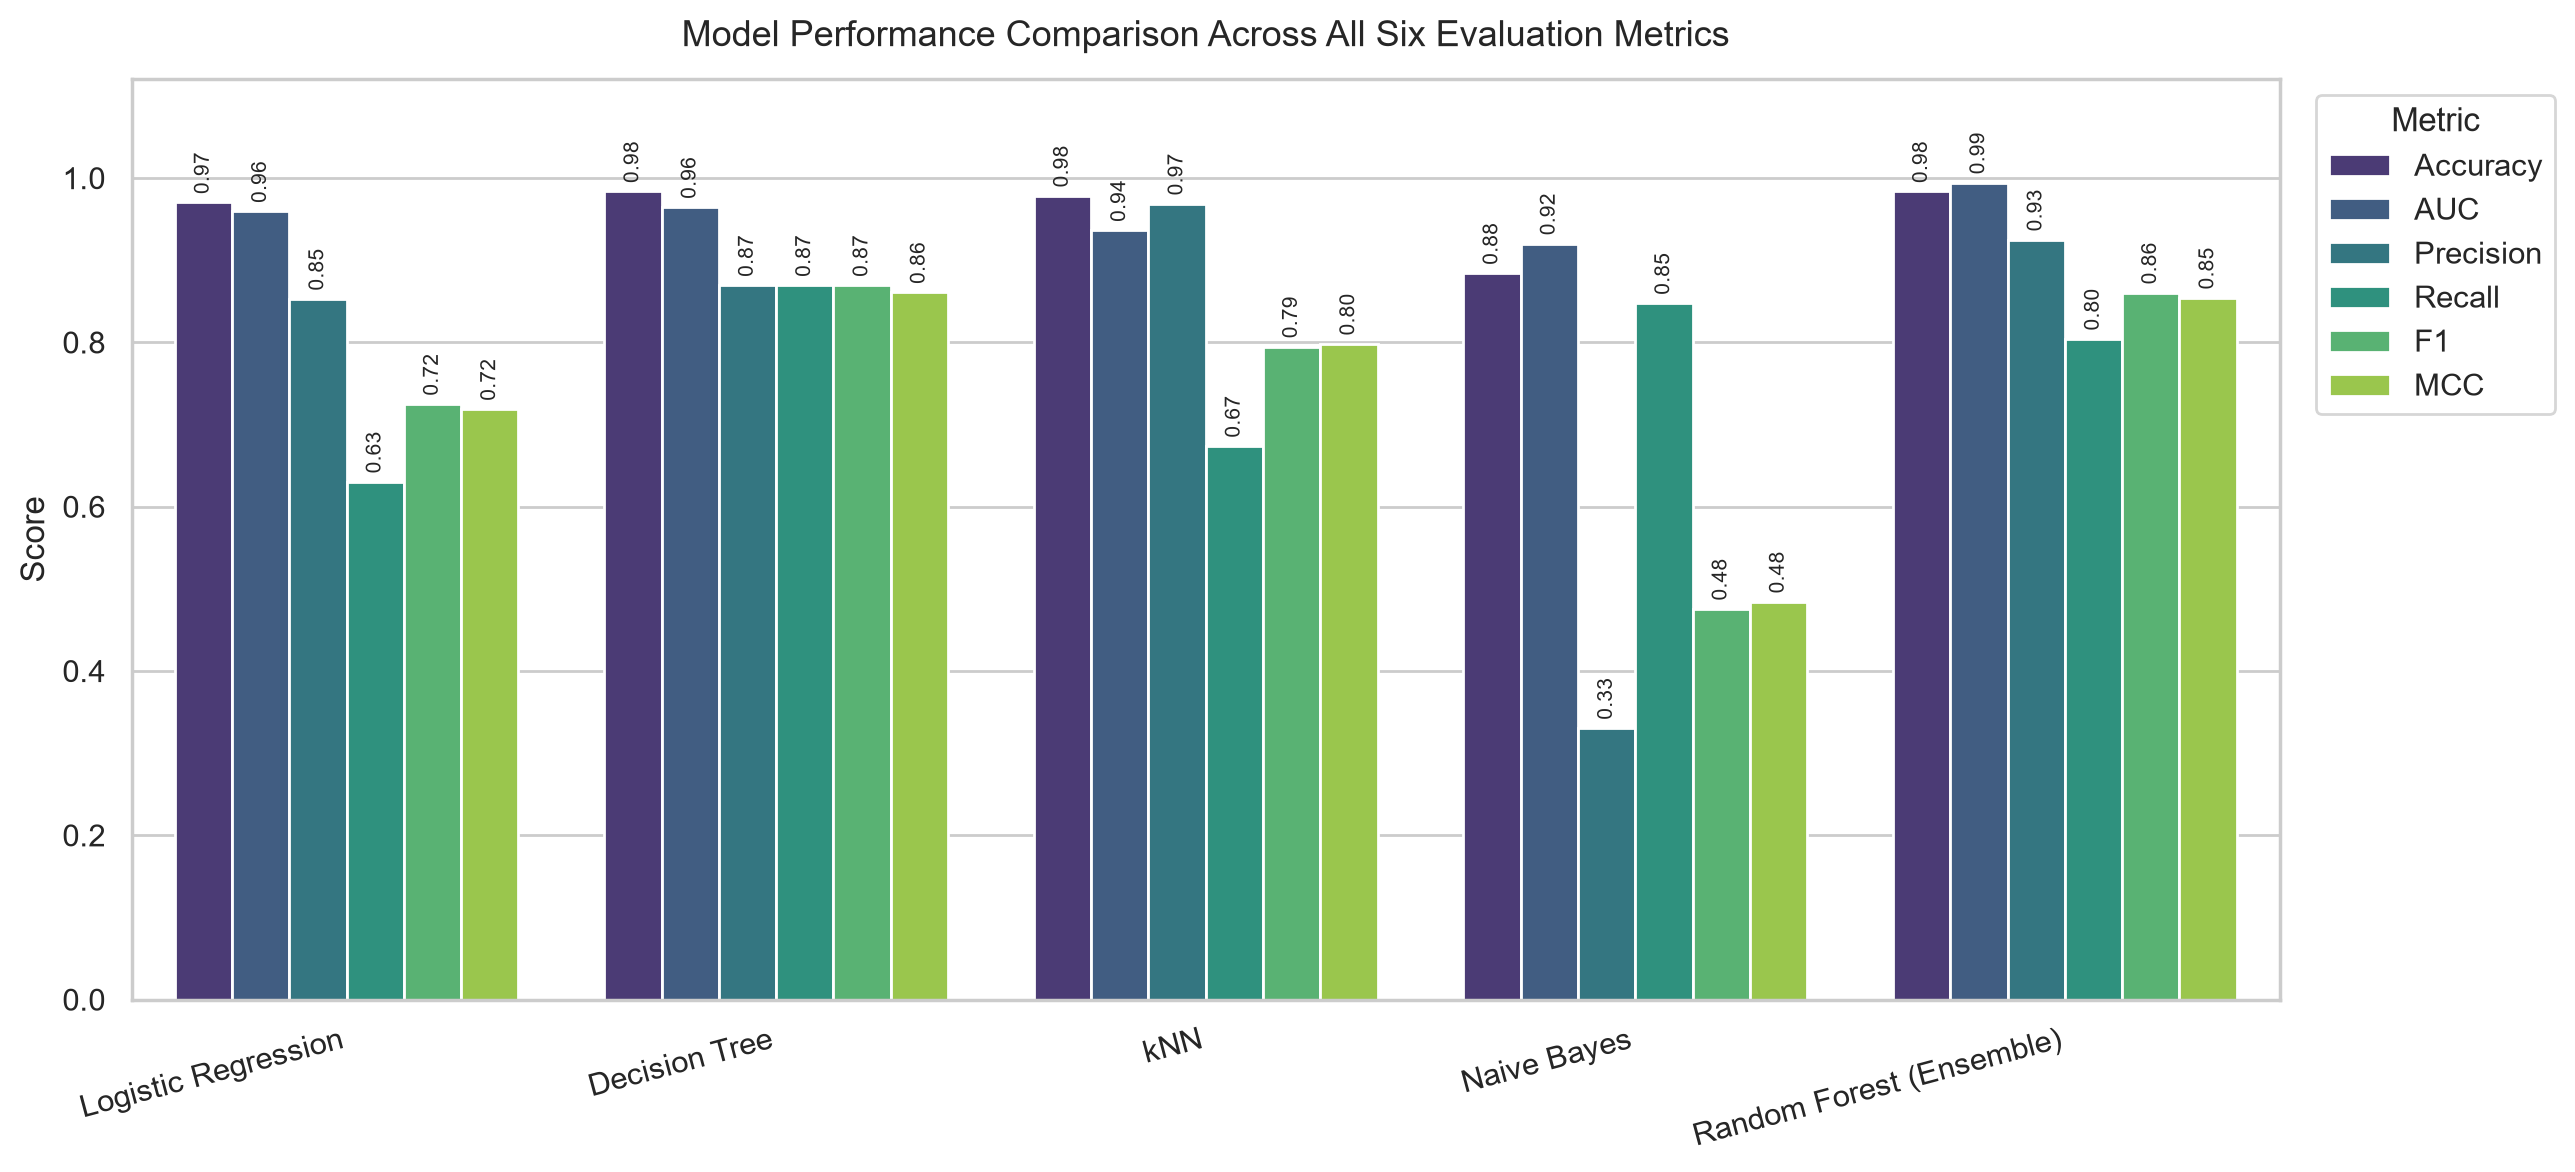

The table this chart was drawn from, first rows:
ML Model Name, Accuracy, AUC, Precision, Recall, F1, MCC
Logistic Regression, 0.9704, 0.9596, 0.8529, 0.6304, 0.725, 0.7188
Decision Tree, 0.9838, 0.9646, 0.8696, 0.8696, 0.8696, 0.861
kNN, 0.9785, 0.9365, 0.9688, 0.6739, 0.7949, 0.7983
Naive Bayes, 0.8843, 0.9203, 0.3305, 0.8478, 0.4756, 0.4843
Random Forest (Ensemble), 0.9838, 0.9945, 0.925, 0.8043, 0.8605, 0.8543
